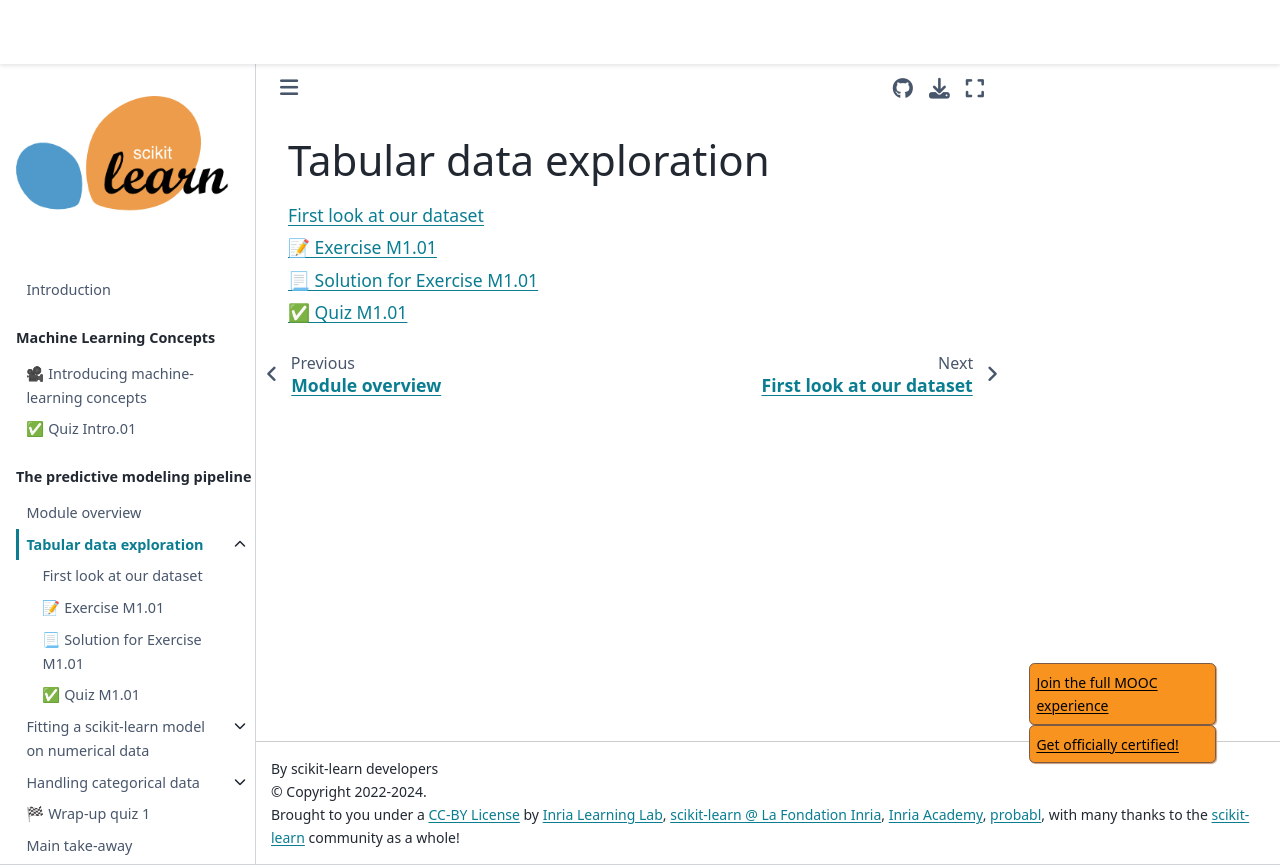

repository: INRIA/scikit-learn-mooc · page: predictive_modeling_pipeline/01_tabular_data_exploration_index.html · generator: jekyll

# Tabular data exploration

```{tableofcontents}
```
